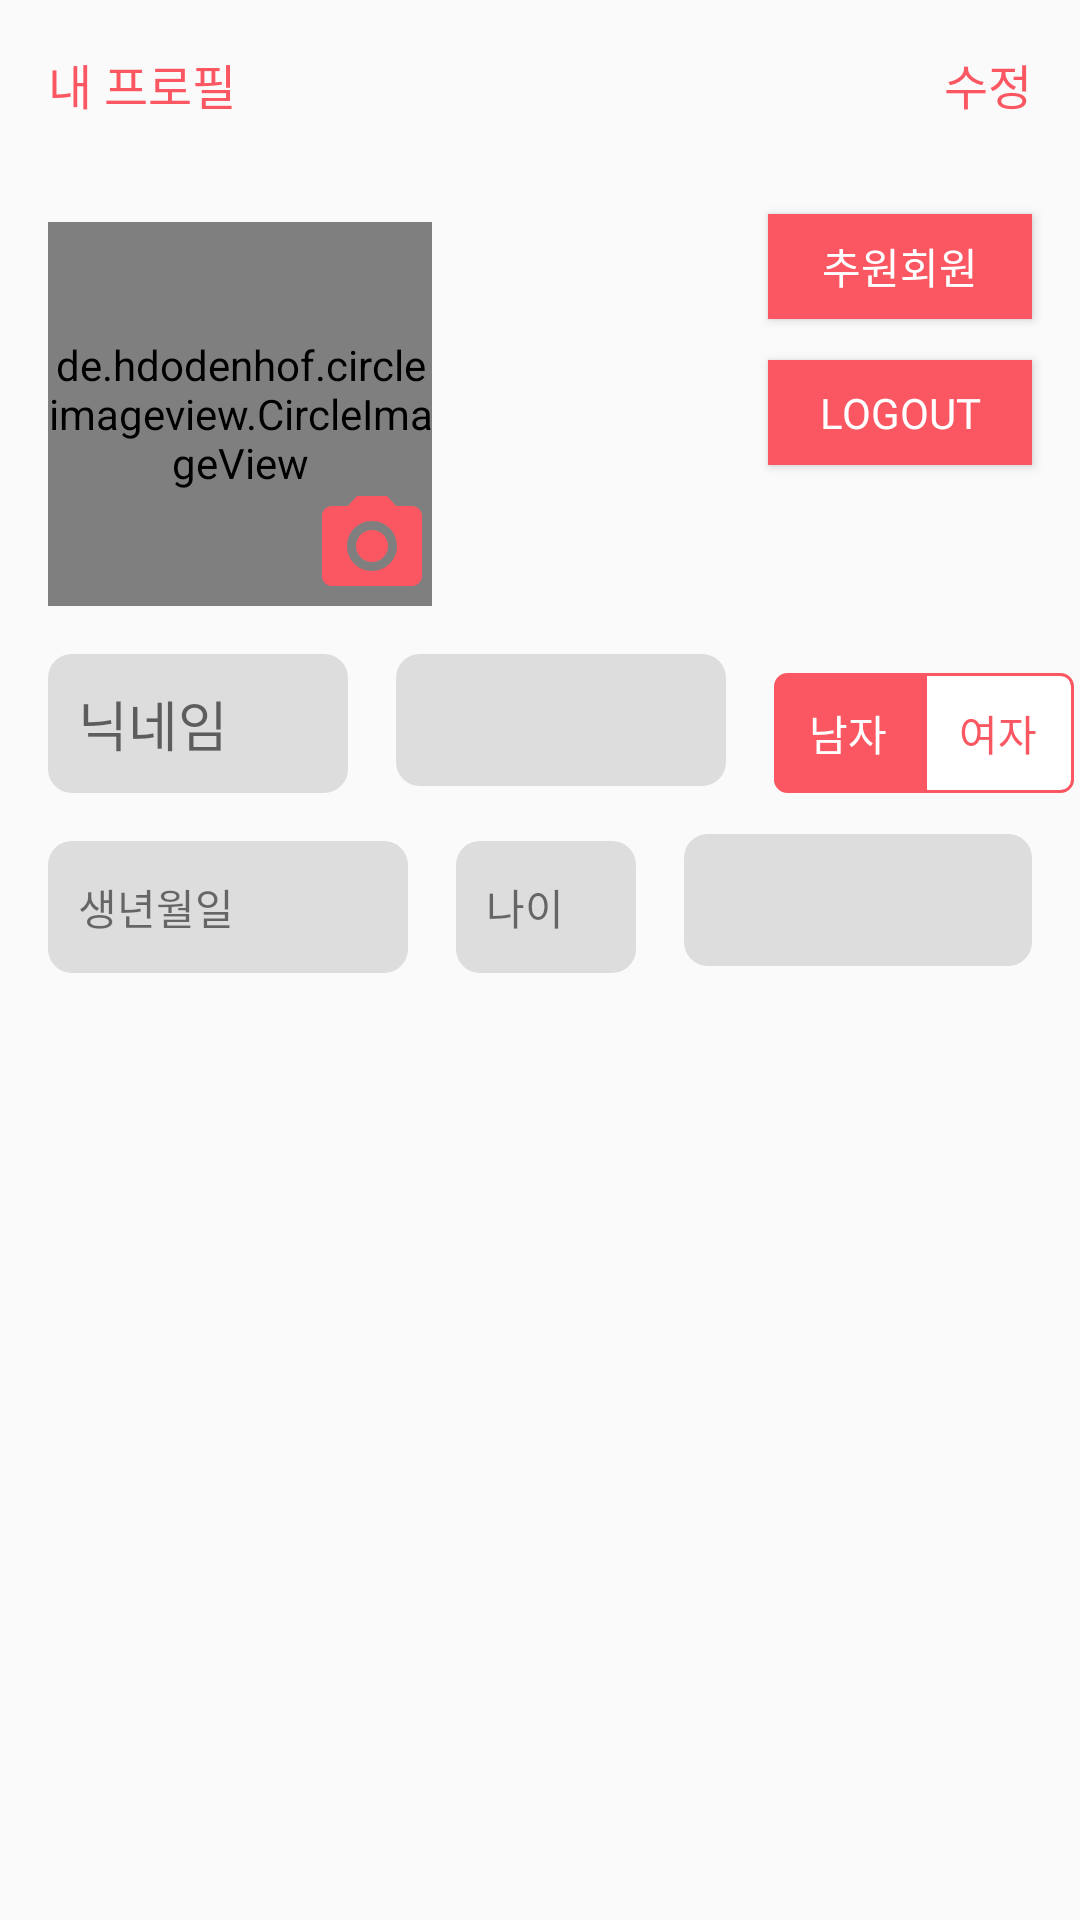

Reconstruct the res/layout file that produces this screen, plus the resources it refers to.
<!-- AndroidManifest.xml: application theme Theme.IWannaMeetSomeone -->
<!-- res/layout/activity_my_page.xml -->
<?xml version="1.0" encoding="utf-8"?>
<RelativeLayout xmlns:android="http://schemas.android.com/apk/res/android"
    xmlns:app="http://schemas.android.com/apk/res-auto"
    xmlns:tools="http://schemas.android.com/tools"
    android:layout_width="match_parent"
    android:layout_height="match_parent"
    tools:context=".settings.MyPageActivity">


    <com.google.android.material.appbar.MaterialToolbar
        android:id="@+id/toolbar_profile_set_activity"
        android:layout_width="match_parent"
        android:layout_height="?attr/actionBarSize">

        <TextView
            android:layout_width="wrap_content"
            android:layout_height="wrap_content"
            android:fontFamily="@font/jalnanche"
            android:text="내 프로필"
            android:textColor="@color/maincolor"
            android:textSize="16sp" />

        <TextView
            android:id="@+id/updateBtn"
            android:layout_width="wrap_content"
            android:layout_height="wrap_content"
            android:layout_gravity="right"
            android:layout_marginRight="16dp"
            android:clickable="true"
            android:fontFamily="@font/jalnanche"
            android:text="수정"
            android:textColor="@color/maincolor"
            android:textSize="16sp" />
    </com.google.android.material.appbar.MaterialToolbar>

    <de.hdodenhof.circleimageview.CircleImageView

        android:id="@+id/myPageImg"
        android:layout_width="128dp"
        android:layout_height="128dp"
        android:layout_below="@id/toolbar_profile_set_activity"
        android:layout_marginLeft="16dp"
        android:layout_marginTop="18dp"
        android:clickable="true"
        android:src="@mipmap/ic_launcher" />

    <ImageView
        android:id="@+id/imgChangeBtn"
        android:layout_width="40dp"
        android:layout_height="40dp"
        android:layout_alignRight="@id/myPageImg"
        android:layout_alignBottom="@id/myPageImg"
        android:src="@drawable/camera" />

    <Button
        android:id="@+id/backToTheMain"
        android:layout_width="wrap_content"
        android:layout_height="35dp"
        android:layout_alignTop="@id/imgChangeBtn"
        android:layout_alignRight="@+id/myJobSpinner"
        android:layout_marginLeft="34dp"
        android:layout_marginTop="-91dp"
        android:background="@color/maincolor"
        android:fontFamily="@font/jalnanche"
        android:text="추원회원"
        android:textColor="@color/white" />

    <Button
        android:id="@+id/LogoutBtn"
        android:layout_width="wrap_content"
        android:layout_height="35dp"
        android:layout_alignRight="@+id/myJobSpinner"
        android:layout_marginLeft="34dp"
        android:layout_marginTop="120dp"
        android:background="@color/maincolor"
        android:fontFamily="@font/jalnanche"
        android:text="logout"
        android:textColor="@color/white">

    </Button>

    <EditText
        android:id="@+id/myNickname"
        android:layout_width="100dp"
        android:layout_height="wrap_content"
        android:layout_below="@id/myPageImg"
        android:layout_marginLeft="16dp"
        android:layout_marginTop="16dp"
        android:background="@drawable/bg_edit_text_create_activity"
        android:ems="10"
        android:padding="10dp"
        android:privateImeOptions="defaultInputmode=korean"
        android:text="닉네임"
        android:textColor="@color/gray" />

    <RadioGroup
        android:id="@+id/radio_group_profile_set"
        android:layout_width="wrap_content"
        android:layout_height="wrap_content"
        android:layout_alignBottom="@id/myNickname"
        android:layout_marginLeft="16dp"
        android:layout_toRightOf="@id/myLocationSpinner"
        android:gravity="center"
        android:orientation="horizontal">

        <RadioButton
            android:id="@+id/rbProfileSet_Male"
            android:layout_width="50dp"
            android:layout_height="40dp"
            android:layout_weight="1"
            android:background="@drawable/radionbutton_male"
            android:button="@android:color/transparent"
            android:checked="true"
            android:ems="4"
            android:fontFamily="@font/jalnanche"
            android:gravity="center"
            android:text="남자"
            android:textColor="@color/selector_text_color_radiobutton" />

        <RadioButton
            android:id="@+id/rbProfileSet_Female"
            android:layout_width="50dp"
            android:layout_height="40dp"
            android:layout_weight="1"
            android:background="@drawable/radionbutton_female"
            android:button="@android:color/transparent"
            android:ems="4"
            android:fontFamily="@font/jalnanche"
            android:gravity="center"
            android:padding="4dp"
            android:text="여자"
            android:textColor="@color/selector_text_color_radiobutton" />
    </RadioGroup>

    <TextView
        android:id="@+id/myBirth"
        android:layout_width="120dp"
        android:layout_height="44dp"
        android:layout_below="@id/myNickname"
        android:layout_marginLeft="16dp"
        android:layout_marginTop="16dp"
        android:background="@drawable/bg_edit_text_create_activity"
        android:clickable="true"
        android:ems="11"

        android:gravity="center_vertical"
        android:imeOptions="actionDone"
        android:onClick="clickBirth"
        android:padding="10dp"
        android:text="생년월일" />

    <TextView
        android:id="@+id/myAge"
        android:layout_width="60dp"
        android:layout_height="44dp"
        android:layout_below="@id/myNickname"
        android:layout_marginLeft="16dp"
        android:layout_marginTop="16dp"
        android:layout_toRightOf="@id/myBirth"
        android:background="@drawable/bg_edit_text_create_activity"
        android:clickable="true"
        android:ems="11"
        android:gravity="center_vertical"
        android:padding="10dp"
        android:text="나이" />

    <Spinner
        android:id="@+id/myLocationSpinner"
        android:layout_width="110dp"
        android:layout_height="44dp"
        android:layout_below="@id/myPageImg"
        android:layout_marginLeft="16dp"
        android:layout_marginTop="16dp"
        android:layout_toRightOf="@id/myNickname"
        android:background="@drawable/bg_edit_text_create_activity"
        android:clickable="true"
        android:gravity="center_vertical"
        android:padding="10dp"
        android:spinnerMode="dialog"
        android:textColor="@color/gray" />

    <Spinner
        android:id="@+id/myJobSpinner"
        android:layout_width="140dp"
        android:layout_height="44dp"
        android:layout_below="@id/myLocationSpinner"
        android:layout_marginLeft="16dp"
        android:layout_marginTop="16dp"
        android:layout_marginRight="16dp"
        android:layout_toRightOf="@id/myAge"
        android:background="@drawable/bg_edit_text_create_activity"
        android:clickable="true"
        android:ems="11"
        android:gravity="center_vertical"
        android:padding="10dp"
        android:spinnerMode="dialog"
        android:textColor="@color/gray" />


    <com.google.android.material.tabs.TabLayout
        android:id="@+id/tabLayout"
        android:layout_width="match_parent"
        android:layout_height="60dp"
        android:layout_marginTop="330dp"
        app:tabIndicatorColor="@color/maincolor"
        app:tabTextAppearance="@style/tab_text"
        app:tabTextColor="@color/maincolor" />

    <androidx.viewpager2.widget.ViewPager2
        android:id="@+id/viewPager"
        android:name="androidx.navigation.fragment.NavHostFragment"
        android:layout_width="match_parent"
        android:layout_height="match_parent"
        android:layout_marginTop="390dp" />

</RelativeLayout>
<!-- resources referenced by this layout -->
<resources>
  <color name="gray">#C839393A</color>
  <color name="maincolor">#FB5762</color>
  <color name="white">#FFFFFFFF</color>
  <!-- drawable bg_edit_text_create_activity (drawable) -->
  <?xml version="1.0" encoding="utf-8"?>
  <shape xmlns:android="http://schemas.android.com/apk/res/android"
      android:shape="rectangle">
      <solid android:color="#ffdddddd"/>
      <corners android:radius="8dp"/>
  
  </shape>
  <!-- drawable camera (drawable) -->
  <vector android:height="24dp" android:tint="@color/maincolor"
      android:viewportHeight="24" android:viewportWidth="24"
      android:width="24dp" xmlns:android="http://schemas.android.com/apk/res/android">
      <path android:fillColor="@android:color/white" android:pathData="M12,12m-3.2,0a3.2,3.2 0,1 1,6.4 0a3.2,3.2 0,1 1,-6.4 0"/>
      <path android:fillColor="@android:color/white" android:pathData="M9,2L7.17,4L4,4c-1.1,0 -2,0.9 -2,2v12c0,1.1 0.9,2 2,2h16c1.1,0 2,-0.9 2,-2L22,6c0,-1.1 -0.9,-2 -2,-2h-3.17L15,2L9,2zM12,17c-2.76,0 -5,-2.24 -5,-5s2.24,-5 5,-5 5,2.24 5,5 -2.24,5 -5,5z"/>
  </vector>
  <!-- drawable radionbutton_female (drawable-v24) -->
  <?xml version="1.0" encoding="utf-8"?>
  <selector xmlns:android="http://schemas.android.com/apk/res/android">
      <item android:state_checked="false">
          <shape android:shape="rectangle">
              <solid android:color="@color/white"/>
              <stroke android:color="@color/maincolor" android:width="1dp"/>
              <corners android:bottomRightRadius="4dp" android:topRightRadius="4dp"/>
          </shape>
      </item>
  
      <item android:state_checked="true">
          <shape android:shape="rectangle">
              <solid android:color="@color/maincolor"/>
              <stroke android:color="@color/maincolor" android:width="1dp"/>
              <corners android:bottomRightRadius="4dp" android:topRightRadius="4dp"/>
          </shape>
      </item>
  
  </selector>
  <!-- drawable radionbutton_male (drawable-v24) -->
  <?xml version="1.0" encoding="utf-8"?>
  <selector xmlns:android="http://schemas.android.com/apk/res/android">
      <item android:state_checked="false">
          <shape android:shape="rectangle">
              <solid android:color="@color/white"/>
              <stroke android:color="@color/maincolor" android:width="1dp"/>
              <corners android:bottomLeftRadius="4dp" android:topLeftRadius="4dp"/>
          </shape>
      </item>
  
      <item android:state_checked="true">
          <shape android:shape="rectangle">
              <solid android:color="@color/maincolor"/>
              <stroke android:color="@color/maincolor" android:width="1dp"/>
              <corners android:bottomLeftRadius="4dp" android:topLeftRadius="4dp"/>
          </shape>
      </item>
  
  </selector>
  <style name="tab_text" parent="TextAppearance.Design.Tab">
          <item name="android:textSize">15sp</item>
          <item name="fontFamily">@font/jalnanche</item>
      </style>
  <style name="Theme.IWannaMeetSomeone" parent="Theme.AppCompat.Light">
          
          <item name="colorPrimary">@color/maincolor</item>
          <item name="colorPrimaryVariant">@color/maincolor</item>
          <item name="colorOnPrimary">@color/white</item>
          
          <item name="colorSecondary">@color/teal_200</item>
          <item name="colorSecondaryVariant">@color/teal_700</item>
          <item name="colorOnSecondary">@color/black</item>
          
          <item name="android:statusBarColor" tools:targetApi="l">?attr/colorPrimaryVariant</item>
          
  
          <item name="windowNoTitle">true</item>
  
      </style>
  <color name="teal_200">#FF03DAC5</color>
  <color name="teal_700">#FF018786</color>
  <color name="black">#FF000000</color>
</resources>
